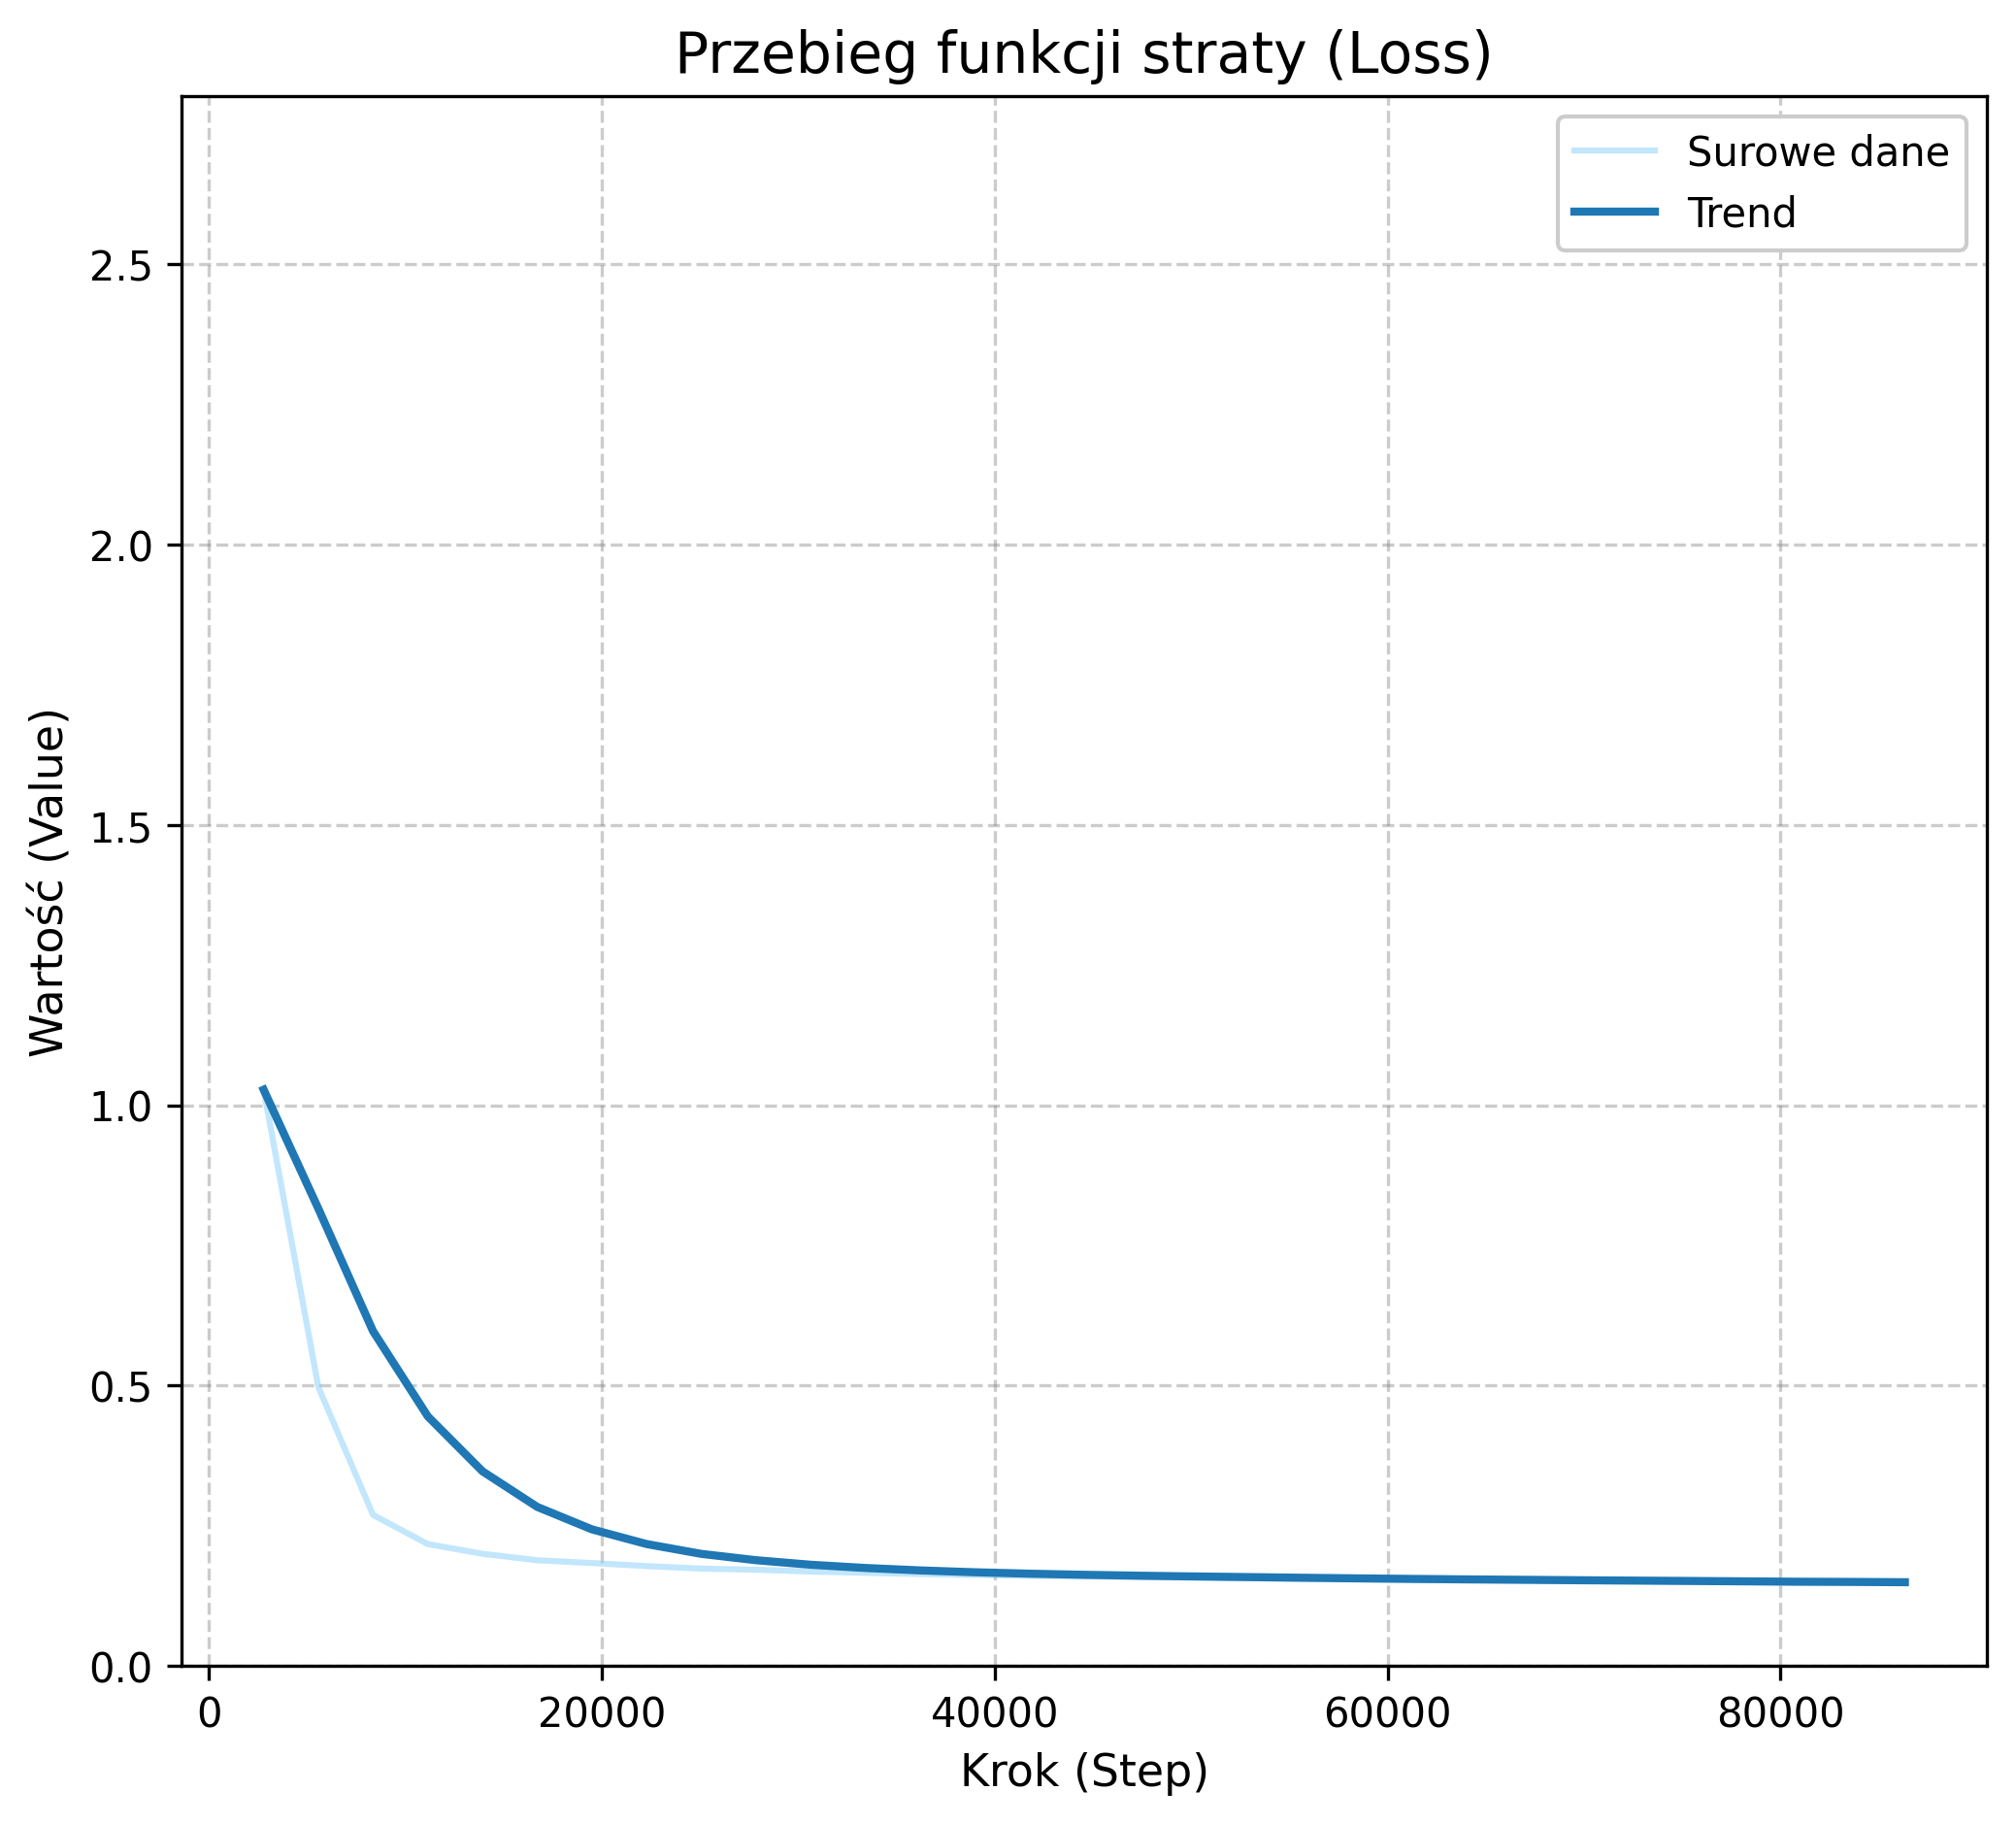

Source data for this figure (header and first rows):
Wall time, Step, Value
1769120100, 2784, 1.028
1769120510, 5569, 0.4974
1769120924, 8354, 0.2693
1769121352, 11139, 0.2174
1769121783, 13924, 0.2001
1769122195, 16709, 0.1885
1769122603, 19494, 0.1835
1769123062, 22279, 0.1781
1769123644, 25064, 0.1736
1769124231, 27849, 0.1717
1769124802, 30634, 0.1683
1769125392, 33419, 0.1661
1769125975, 36204, 0.1639
1769126606, 38989, 0.1621
1769127284, 41774, 0.1607
1769127948, 44559, 0.1596
1769128617, 47344, 0.1585
1769129187, 50129, 0.1577
1769129780, 52914, 0.1567
1769130480, 55699, 0.1555
1769131183, 58484, 0.1545
1769131886, 61269, 0.1538
1769132583, 64054, 0.1531
1769133282, 66839, 0.1526
1769134006, 69624, 0.1518
1769134737, 72409, 0.1512
1769135441, 75194, 0.1507
1769136152, 77979, 0.1499
1769136869, 80764, 0.1492
1769137591, 83549, 0.1493
1769138304, 86334, 0.1485
